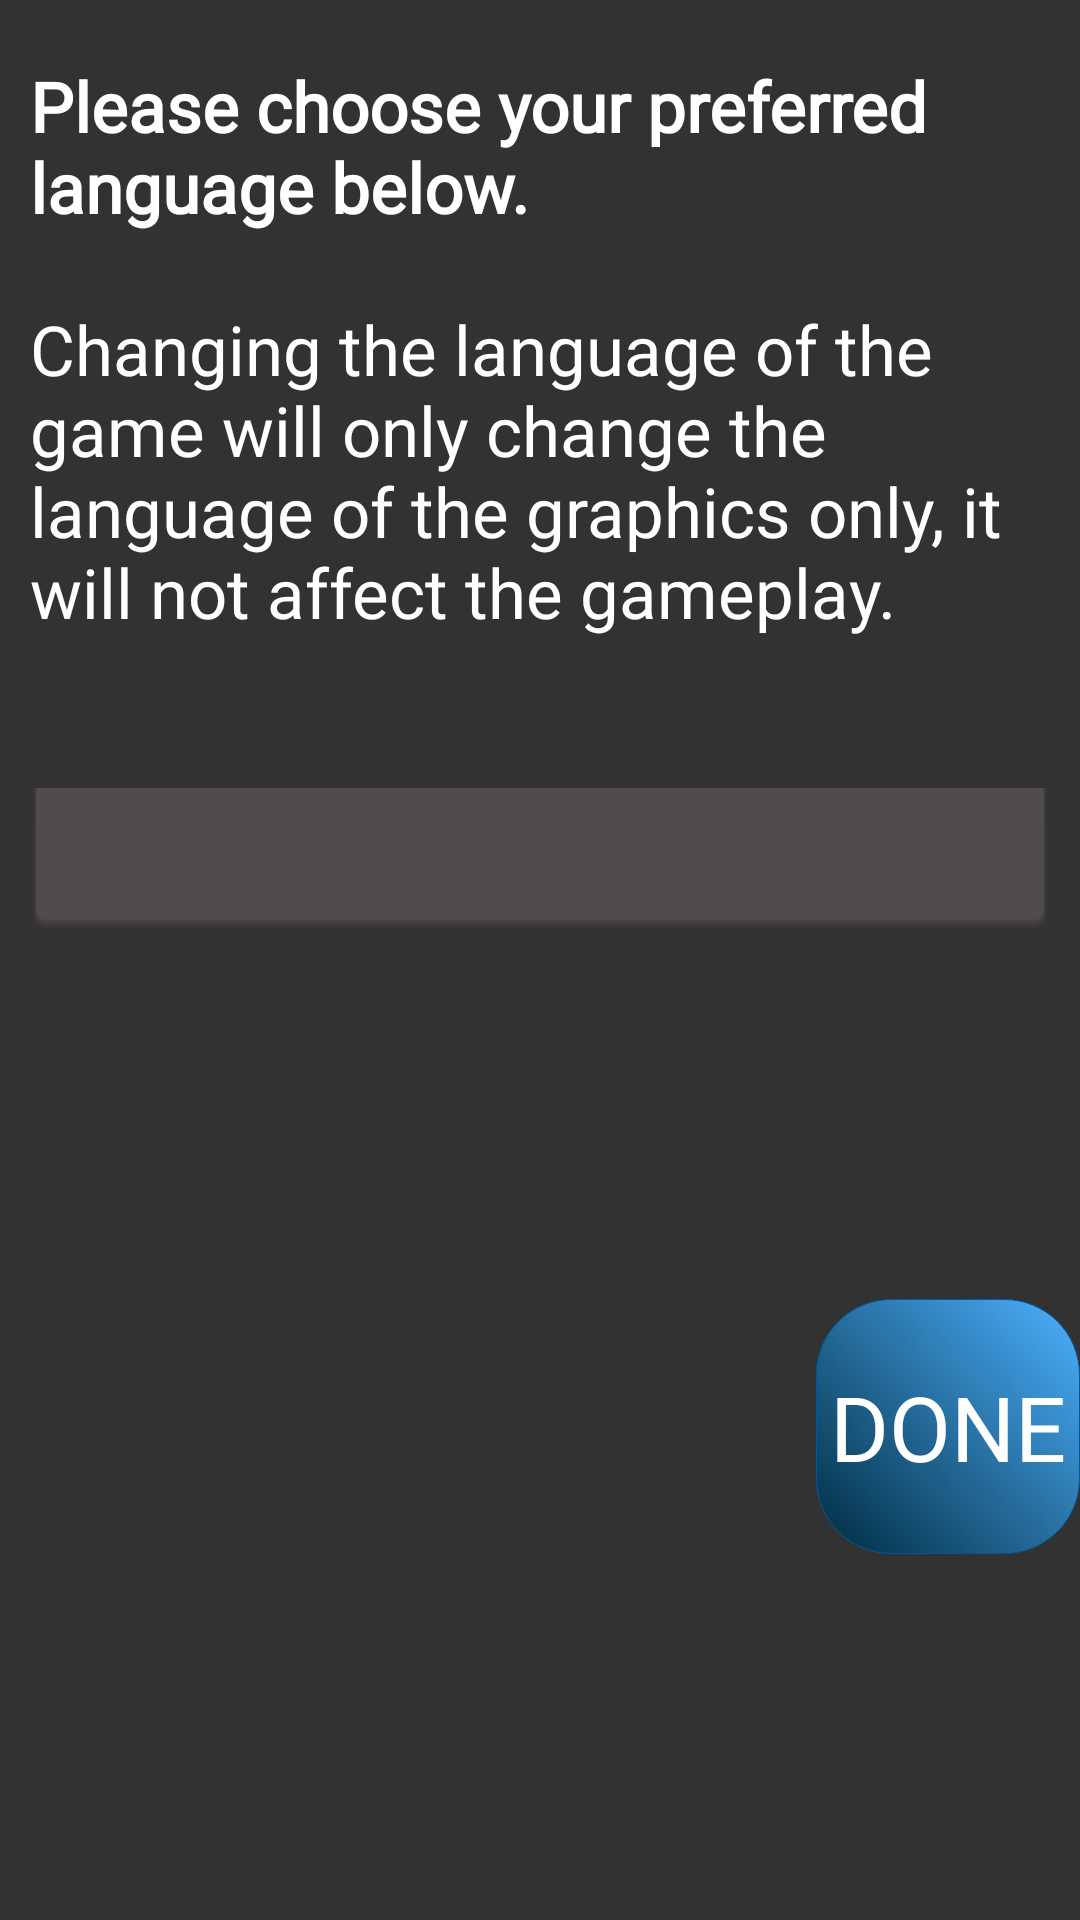

Here is an Android app screen rendered from its layout file. Give the layout XML and the strings, colors and styles it references.
<!-- AndroidManifest.xml: application theme Theme.NameGameT3 -->
<!-- res/layout/activity_language.xml -->
<?xml version="1.0" encoding="utf-8"?>
<androidx.constraintlayout.widget.ConstraintLayout xmlns:android="http://schemas.android.com/apk/res/android"
    xmlns:app="http://schemas.android.com/apk/res-auto"
    xmlns:tools="http://schemas.android.com/tools"
    android:id="@+id/lang_mv"
    android:layout_width="match_parent"
    android:layout_height="match_parent"
    android:background="@color/background"
    tools:context=".HomeMade.Extras.LanguageActivity">

    <androidx.appcompat.widget.AppCompatImageView
        android:id="@+id/bg_3_lang"
        android:layout_width="65dp"
        android:layout_height="65dp"
        android:layout_marginTop="200dp"
        android:layout_marginEnd="5dp"
        android:background="@color/transparent"
        app:layout_constraintEnd_toStartOf="parent"
        app:layout_constraintTop_toTopOf="parent"
        app:srcCompat="@drawable/cloud3"
        tools:visibility="invisible" />

    <androidx.appcompat.widget.AppCompatImageView
        android:id="@+id/bg_0_lang"
        android:layout_width="65dp"
        android:layout_height="65dp"
        android:layout_marginTop="20dp"
        android:layout_marginEnd="5dp"
        android:background="@color/transparent"
        app:layout_constraintEnd_toStartOf="parent"
        app:layout_constraintTop_toTopOf="parent"
        app:srcCompat="@drawable/plane"
        tools:visibility="invisible" />

    <androidx.appcompat.widget.AppCompatImageView
        android:id="@+id/bg_7_lang"
        android:layout_width="65dp"
        android:layout_height="65dp"
        android:layout_marginEnd="5dp"
        android:layout_marginBottom="145dp"
        android:background="@color/transparent"
        app:layout_constraintBottom_toBottomOf="parent"
        app:layout_constraintEnd_toStartOf="parent"
        app:srcCompat="@drawable/cloud1"
        tools:visibility="invisible" />

    <androidx.appcompat.widget.AppCompatImageView
        android:id="@+id/bg_6_lang"
        android:layout_width="65dp"
        android:layout_height="65dp"
        android:layout_marginTop="410dp"
        android:layout_marginEnd="5dp"
        android:background="@color/transparent"
        android:rotationX="180"
        android:rotationY="180"
        app:layout_constraintEnd_toStartOf="parent"
        app:layout_constraintTop_toTopOf="parent"
        app:srcCompat="@drawable/plane"
        tools:visibility="invisible" />

    <androidx.appcompat.widget.AppCompatImageView
        android:id="@+id/bg_2_lang"
        android:layout_width="65dp"
        android:layout_height="65dp"
        android:layout_marginTop="135dp"
        android:layout_marginEnd="5dp"
        android:background="@color/transparent"
        app:layout_constraintEnd_toStartOf="parent"
        app:layout_constraintTop_toTopOf="parent"
        app:srcCompat="@drawable/cloud2"
        tools:visibility="invisible" />

    <androidx.appcompat.widget.AppCompatImageView
        android:id="@+id/bg_8_lang"
        android:layout_width="65dp"
        android:layout_height="65dp"
        android:layout_marginEnd="5dp"
        android:layout_marginBottom="30dp"
        android:background="@color/transparent"
        app:layout_constraintBottom_toBottomOf="parent"
        app:layout_constraintEnd_toStartOf="parent"
        app:srcCompat="@drawable/cloud7"
        tools:visibility="invisible" />

    <androidx.appcompat.widget.AppCompatImageView
        android:id="@+id/bg_4_lang"
        android:layout_width="65dp"
        android:layout_height="65dp"
        android:layout_marginTop="265dp"
        android:layout_marginEnd="5dp"
        android:background="@color/transparent"
        app:layout_constraintEnd_toStartOf="parent"
        app:layout_constraintTop_toTopOf="parent"
        app:srcCompat="@drawable/cloud4"
        tools:visibility="invisible" />

    <Button
        android:id="@+id/langDoneBtn"
        android:layout_width="wrap_content"
        android:layout_height="85dp"
        android:background="@drawable/xml_small_blue"
        android:text="@string/done"
        android:textAlignment="center"
        android:textSize="30sp"
        app:layout_constraintBottom_toBottomOf="parent"
        app:layout_constraintEnd_toEndOf="parent"
        app:layout_constraintTop_toBottomOf="@+id/DropDownLang" />

    <Spinner
        android:id="@+id/DropDownLang"
        android:layout_width="0dp"
        android:layout_height="wrap_content"
        android:layout_marginStart="10dp"
        android:layout_marginTop="50dp"
        android:layout_marginEnd="10dp"
        android:background="@android:drawable/spinner_dropdown_background"
        android:backgroundTint="#514B4B"
        android:backgroundTintMode="src_in"
        android:contentDescription="@string/ChooseLanguage"
        android:dropDownSelector="@android:drawable/btn_dropdown"
        android:minHeight="48dp"
        android:spinnerMode="dropdown"
        app:layout_constraintEnd_toEndOf="parent"
        app:layout_constraintStart_toStartOf="parent"
        app:layout_constraintTop_toBottomOf="@+id/tvLangInfo" />

    <TextView
        android:id="@+id/tvLangInfo"
        android:layout_width="0dp"
        android:layout_height="wrap_content"
        android:layout_marginStart="10dp"
        android:layout_marginTop="20dp"
        android:layout_marginEnd="10dp"
        android:background="@color/transparent"
        android:fontFamily="@font/advent_pro_semibold"
        android:text="@string/languageScreen"
        android:textSize="23sp"
        app:layout_constraintEnd_toEndOf="parent"
        app:layout_constraintStart_toStartOf="parent"
        app:layout_constraintTop_toTopOf="parent" />

</androidx.constraintlayout.widget.ConstraintLayout>
<!-- resources referenced by this layout -->
<resources>
  <color name="background">#323232</color>
  <color name="transparent">#00000000</color>
  <!-- drawable xml_small_blue (drawable) -->
  <?xml version="1.0" encoding="utf-8"?>
  <selector xmlns:android="http://schemas.android.com/apk/res/android">
      <item android:state_enabled="false">
          <shape android:shape="rectangle">
              <gradient android:angle="225" android:endColor="@color/grey" android:startColor="@color/black_overlay" />
              <corners android:radius="25dp" />
              <stroke android:color="@color/light_blue_900" android:width="1px"/>
          </shape>
      </item>
      <item android:state_pressed="true">
          <shape android:shape="rectangle">
              <gradient android:angle="225" android:endColor="@color/blue_darkest" android:startColor="@color/blue_darker" />
              <corners android:radius="25dp" />
              <stroke android:color="@color/light_blue_900" android:width="1px"/>
          </shape>
      </item>
      <item>
          <shape android:shape="rectangle">
              <gradient android:angle="225" android:endColor="@color/blue_darker" android:startColor="@color/blue_text" />
              <corners android:radius="25dp" />
              <stroke android:color="@color/light_blue_900" android:width="1px"/>
          </shape>
      </item>
  
  </selector>
  <string name="ChooseLanguage">Change Language</string>
  <string name="done">Done</string>
  <string name="languageScreen"><b>Please choose your preferred language below.</b>
          \n\nChanging the language of the game will only change the language of the graphics only, it will not affect the gameplay.</string>
  <color name="grey">#424242</color>
  <color name="black_overlay">#66000000</color>
  <color name="light_blue_900">#FF01579B</color>
  <color name="blue_darkest">#03299C</color>
  <color name="blue_darker">#002C40</color>
  <color name="blue_text">#4DB1FF</color>
  <color name="white">#FFFFFFFF</color>
  <color name="cyan_500">#00A9BF</color>
  <color name="teal_600">#039696</color>
  <color name="hint">#AAAAAA</color>
  <color name="red_200">#C80A0A</color>
  <color name="red_700">#00FF00</color>
  <color name="red_800">#FF0000</color>
  <style name="ButtonTheme0" parent="android:Widget.Material.Button.Borderless">
          <item name="android:textColor">@android:color/white</item>
          <item name="android:background">@drawable/xml_create</item>
          <item name="android:typeface">normal</item>
          <item name="android:fontFamily">@font/advent_pro_semibold</item>
          <item name="android:textSize">17sp</item>
          <item name="android:textAlignment">textStart</item>
          <item name="android:windowIsTranslucent">false</item>
          <item name="android:windowIsFloating">false</item>
      </style>
  <!-- drawable xml_create (drawable) -->
  <?xml version="1.0" encoding="utf-8"?>
  <selector xmlns:android="http://schemas.android.com/apk/res/android">
      <item android:state_pressed="true">
          <color android:color="@color/white_overlay"/>
      </item>
      <item android:state_enabled="false">
          <nine-patch android:src="@drawable/button_disabled"/>
      </item>
      <item>
          <nine-patch android:src="@drawable/button_create"/>
      </item>
  </selector>
  <color name="white_overlay">#939393</color>
</resources>
